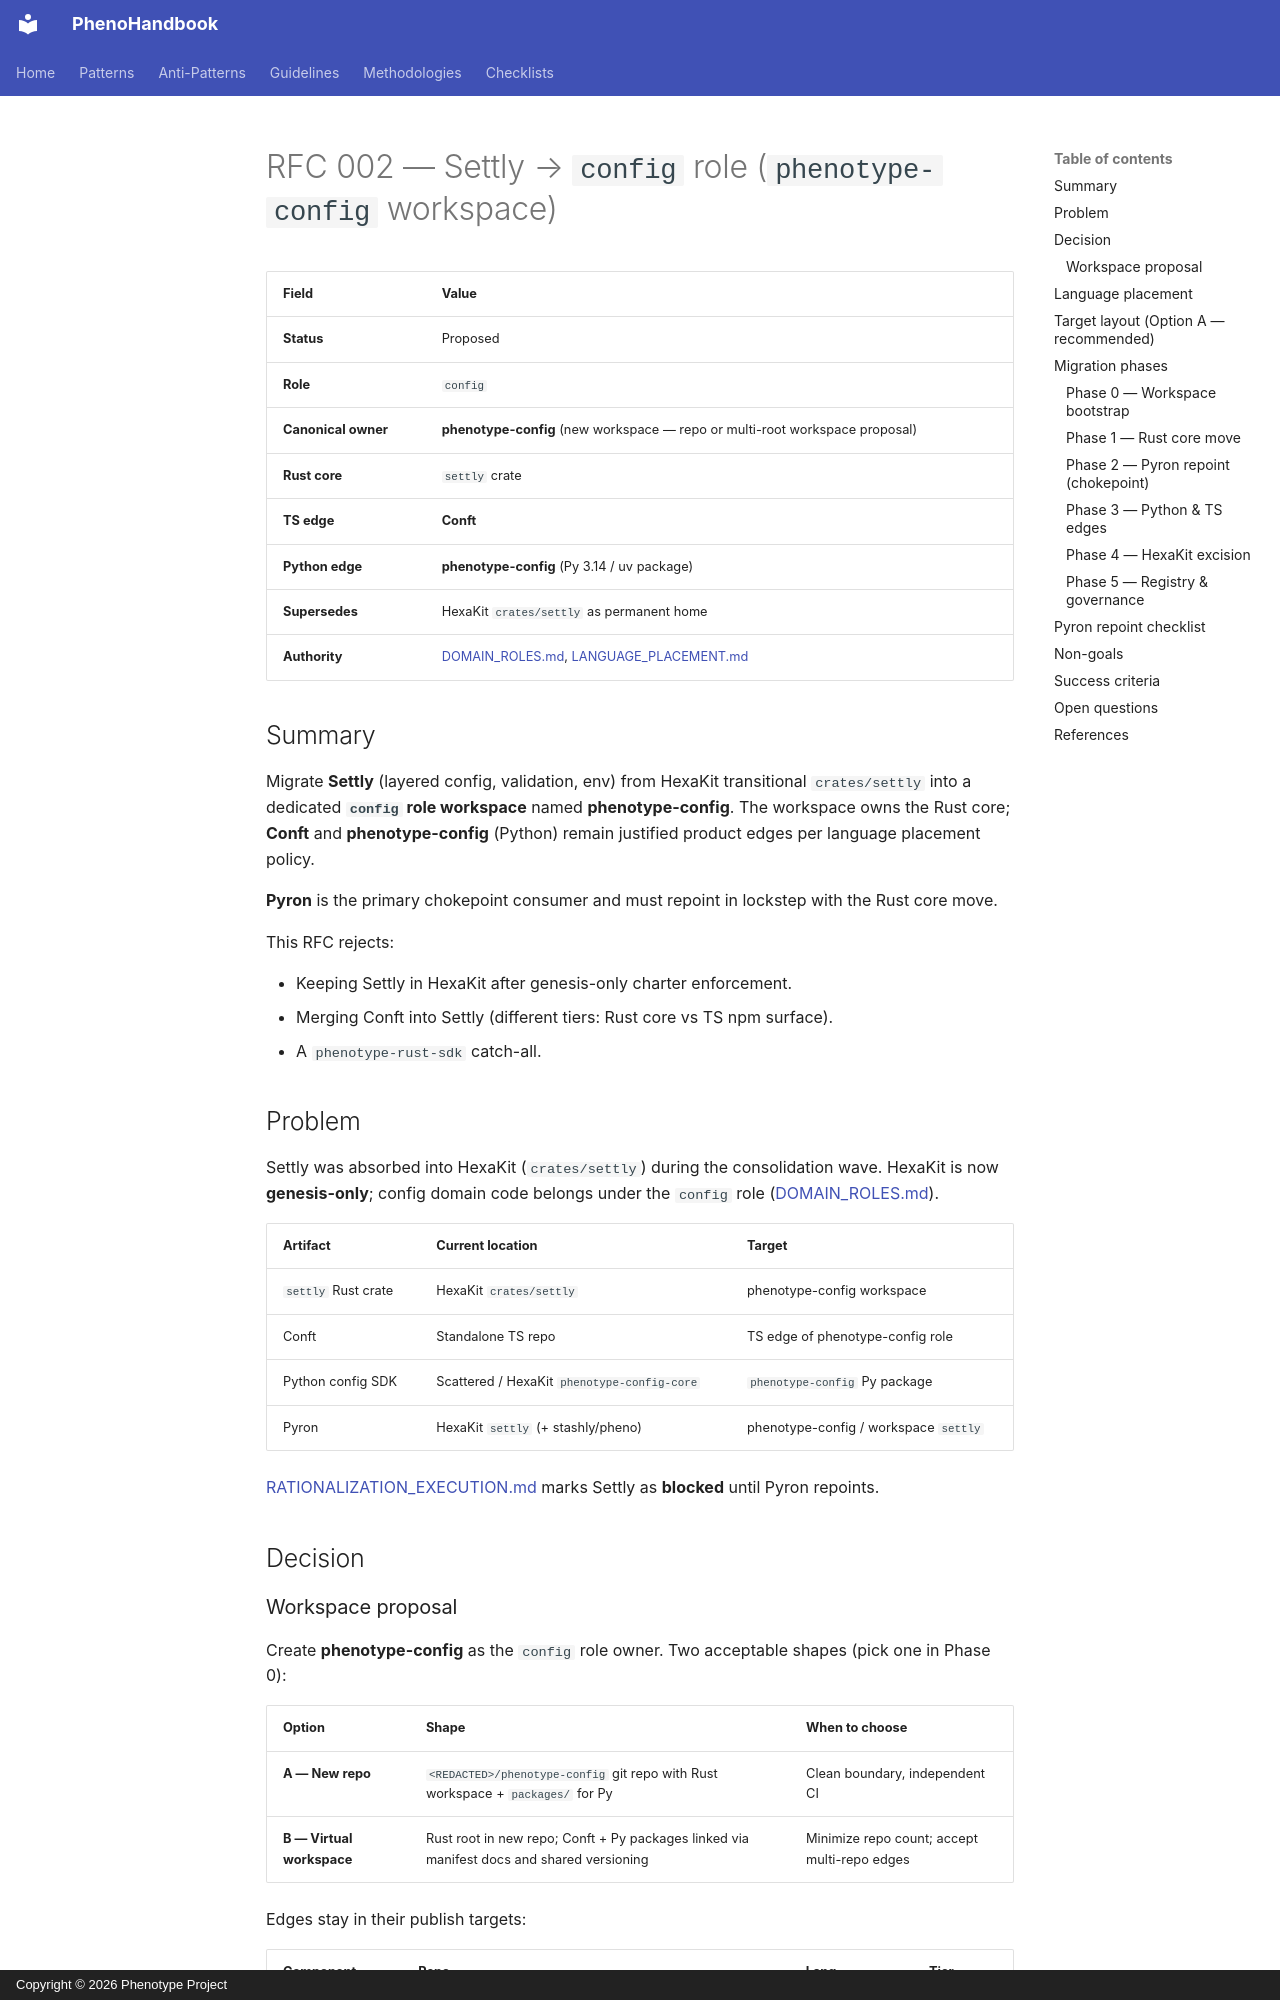

repository: KooshaPari/PhenoShared · page: rfc/002-settly-config-role/index.html · generator: mkdocs · copyright: Copyright © 2026 Phenotype Project

# RFC 002 — Settly → `config` role (`phenotype-config` workspace)

| Field | Value |
|-------|-------|
| **Status** | Proposed |
| **Role** | `config` |
| **Canonical owner** | **phenotype-config** (new workspace — repo or multi-root workspace proposal) |
| **Rust core** | `settly` crate |
| **TS edge** | **Conft** |
| **Python edge** | **phenotype-config** (Py 3.14 / uv package) |
| **Supersedes** | HexaKit `crates/settly` as permanent home |
| **Authority** | [DOMAIN_ROLES.md](../../DOMAIN_ROLES.md), [LANGUAGE_PLACEMENT.md](../../LANGUAGE_PLACEMENT.md) |

## Summary

Migrate **Settly** (layered config, validation, env) from HexaKit transitional `crates/settly` into a dedicated **`config` role workspace** named **phenotype-config**. The workspace owns the Rust core; **Conft** and **phenotype-config** (Python) remain justified product edges per language placement policy.

**Pyron** is the primary chokepoint consumer and must repoint in lockstep with the Rust core move.

This RFC rejects:

- Keeping Settly in HexaKit after genesis-only charter enforcement.
- Merging Conft into Settly (different tiers: Rust core vs TS npm surface).
- A `phenotype-rust-sdk` catch-all.

## Problem

Settly was absorbed into HexaKit (`crates/settly`) during the consolidation wave. HexaKit is now **genesis-only**; config domain code belongs under the `config` role ([DOMAIN_ROLES.md](../../DOMAIN_ROLES.md)).

| Artifact | Current location | Target |
|----------|------------------|--------|
| `settly` Rust crate | HexaKit `crates/settly` | phenotype-config workspace |
| Conft | Standalone TS repo | TS edge of phenotype-config role |
| Python config SDK | Scattered / HexaKit `phenotype-config-core` | `phenotype-config` Py package |
| Pyron | HexaKit `settly` (+ stashly/pheno) | phenotype-config / workspace `settly` |

[RATIONALIZATION_EXECUTION.md](../../RATIONALIZATION_EXECUTION.md) marks Settly as **blocked** until Pyron repoints.

## Decision
